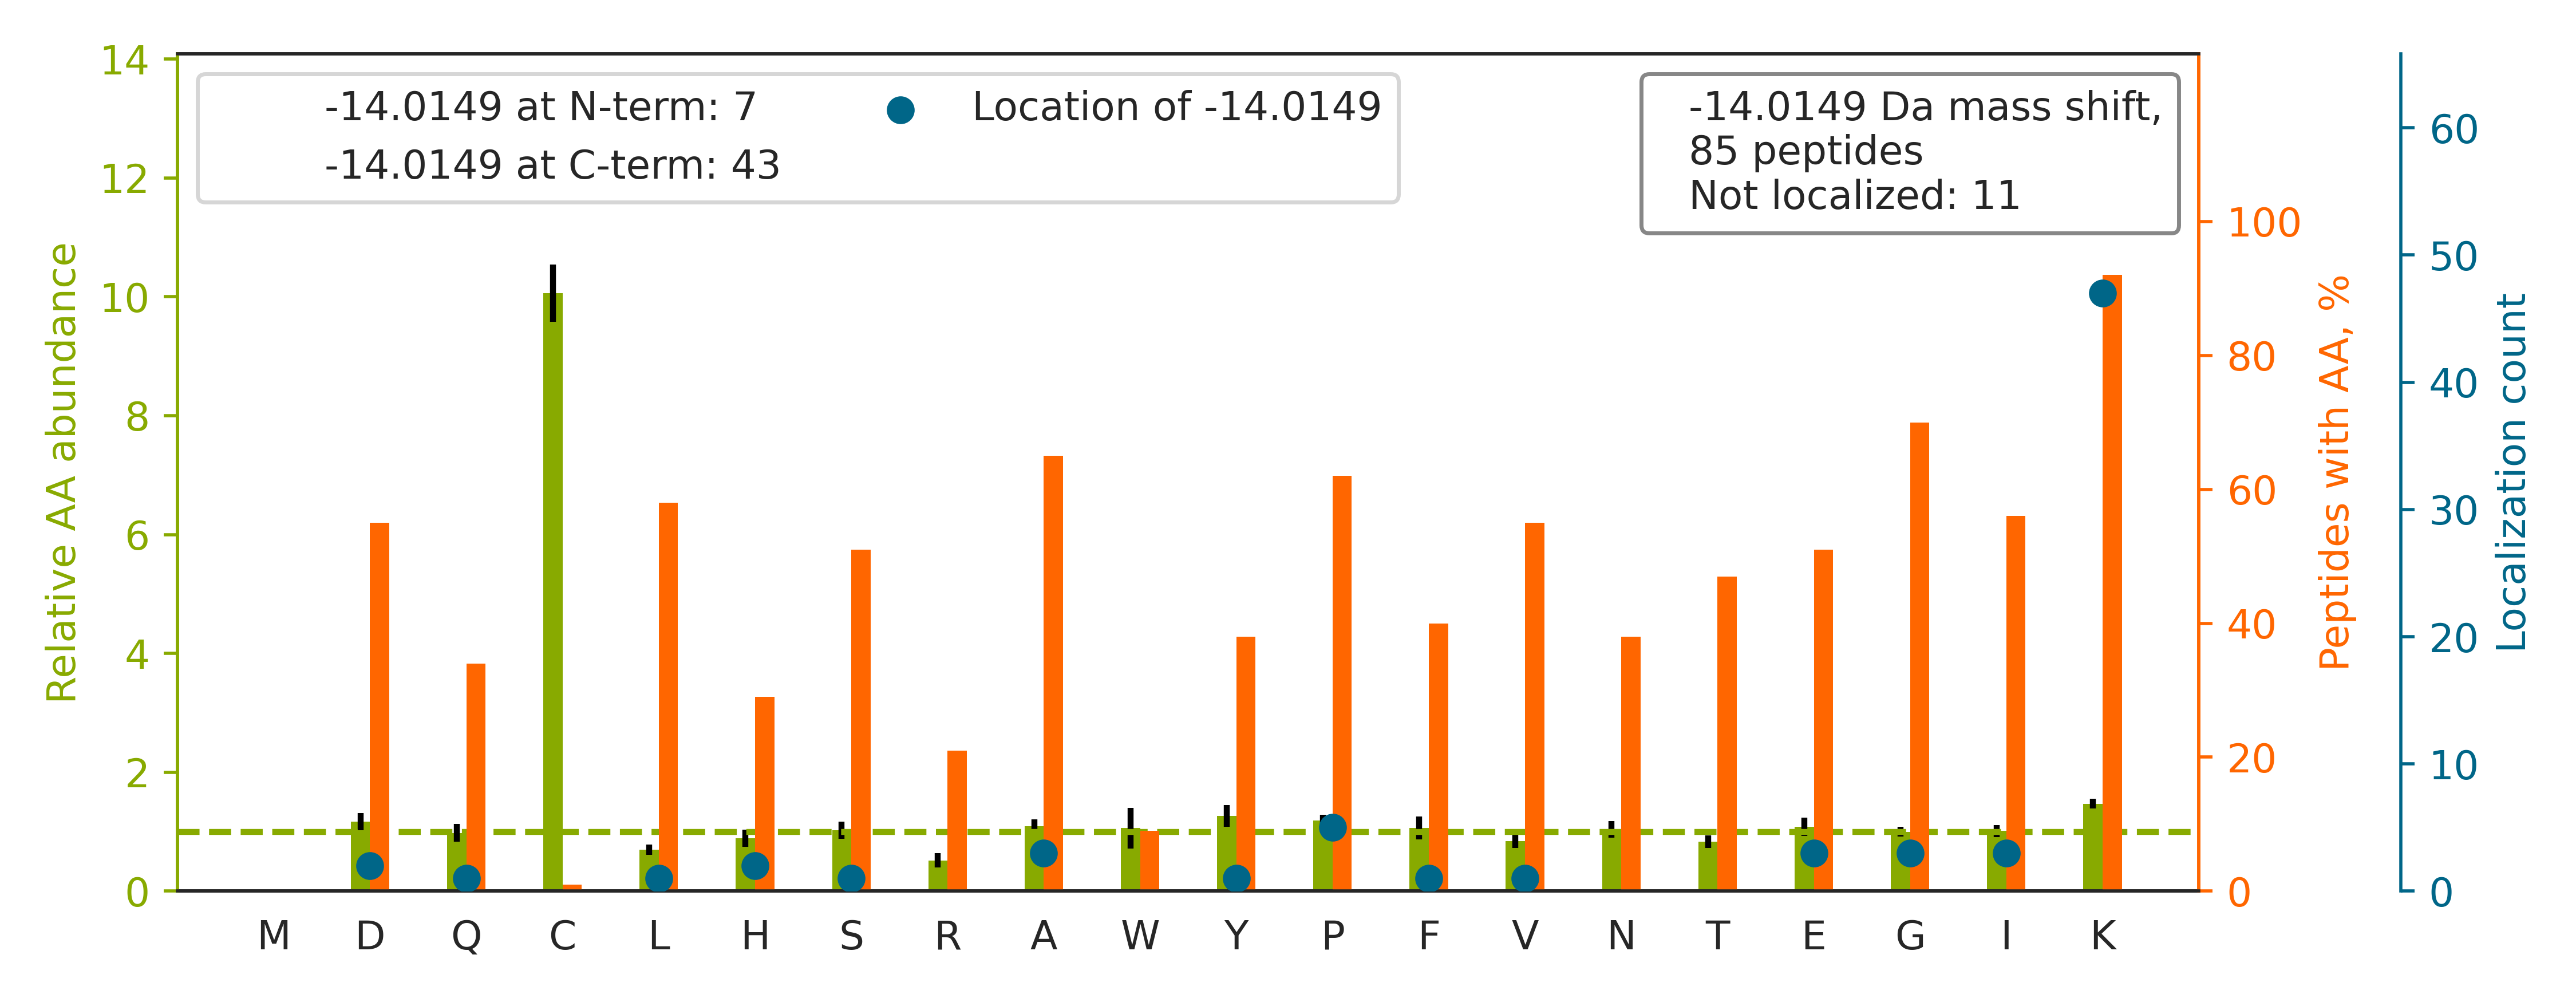

The data file committed next to this chart (first rows):
top isoform	localization score	spectrum
R.GFGFVTFDDHDPVDK[-14].I	0.1125	140718_Yoshiki_HEK_T2KO_TCL_VVA050614_2h…
K.GEAAAERPGEAAVASSPSK[-14].A	0.9931	140718_Yoshiki_HEK_T2KO_TCL_VVA050614_2h…
K.VEQATKPSFESGR.R		140718_Yoshiki_HEK_T2KO_TCL_VVA050614_2h…
R.TFNTSTGGLLLPS[-14]DTK.R	0.9236	140718_Yoshiki_HEK_T2KO_TCL_VVA050614_2h…
K.NYPPWQHTTLSVLR.K		140718_Yoshiki_HEK_T2KO_TCL_VVA050614_2h…
K.STTTGHLIYK[-14].C	0.9759	140718_Yoshiki_HEK_T2KO_TCL_VVA050614_2h…
R.ASGNYATVISHNPETK[-14].K	1	140718_Yoshiki_HEK_T2KO_TCL_VVA050614_2h…
K.VVLAYEPVWAIG[-14]TGK.T	0.5048	140718_Yoshiki_HEK_T2KO_TCL_VVA050614_2h…
K.NQVALNPQNTVFDAK.R		140718_Yoshiki_HEK_T2KO_TCL_VVA050614_2h…
K.ADLINNLGTIA[-14]K.S	0.9762	140718_Yoshiki_HEK_T2KO_TCL_VVA050614_2h…
R.GALQNIIPASTGAAK[-14].A	0.9233	140718_Yoshiki_HEK_T2KO_TCL_VVA050614_2h…
K.ALAAAGYDVEK[-14].N	0.9016	140718_Yoshiki_HEK_T2KO_TCL_VVA050614_2h…
K.SDGAPASDSKPGSSEAAPSSK.E		140718_Yoshiki_HEK_T2KO_TCL_VVA050614_2h…
-.P[-14]YQYPALTPEQK.K	0.9649	140718_Yoshiki_HEK_T2KO_TCL_VVA050614_2h…
K.AYGELPEHAK[-14].I	0.884	140718_Yoshiki_HEK_T2KO_TCL_VVA050614_2h…
R.I[-14]YSHSLLPVLR.S	0.01438	140718_Yoshiki_HEK_T2KO_TCL_VVA050614_2h…
R.GFPTIY[-14]FSPANK.K	0.7427	140718_Yoshiki_HEK_T2KO_TCL_VVA050614_2h…
K.VYEGERPLTK[-14].D	0.06655	140718_Yoshiki_HEK_T2KO_TCL_VVA050614_2h…
R.LVNHFVEEF[-14]K.R	0.6247	140718_Yoshiki_HEK_T2KO_TCL_VVA050614_2h…
K.GAVDGGLSIPHSTK[-14].R	0.894	140718_Yoshiki_HEK_T2KO_TCL_VVA050614_2h…
K.IFVGGLSPDTPEEK[-14].I	0.9165	140718_Yoshiki_HEK_T2KO_TCL_VVA050614_2h…
K.NKE[-14]EAAEYAK.L	0.8254	140718_Yoshiki_HEK_T2KO_TCL_VVA050614_2h…
R.I[-14]GAEVYHNLK.N	0.6004	140718_Yoshiki_HEK_T2KO_TCL_VVA050614_2h…
K.VLATVTKPVGGD[-14]K.N	0.03859	140718_Yoshiki_HEK_T2KO_TCL_VVA050614_2h…
K.YKAEDEVQR.E		140718_Yoshiki_HEK_T2KO_TCL_VVA050614_2h…
R.ASNGDAWVEAH[-14]GK.L	0.9356	140718_Yoshiki_HEK_T2KO_TCL_VVA050614_2h…
K.HWPFQVINDGDKPK.V		140718_Yoshiki_HEK_T2KO_TCL_VVA050614_2h…
K.LLDVVHPAAK[-14].T	0.05657	140718_Yoshiki_HEK_T2KO_TCL_VVA050614_2h…
-.P[-14]FSNSHNALK.L	0.08957	140718_Yoshiki_HEK_T2KO_TCL_VVA050614_2h…
K.NIEDVIAQGIGK[-14].L	0.9096	140718_Yoshiki_HEK_T2KO_TCL_VVA050614_2h…
R.GVTFLFPIQAK[-14].T	0.7993	140718_Yoshiki_HEK_T2KO_TCL_VVA050614_2h…
R.FASENDLPEWK[-14].E	0.8031	140718_Yoshiki_HEK_T2KO_TCL_VVA050614_2h…
K.LLEQYKEE[-14]SK.K	0.02055	140718_Yoshiki_HEK_T2KO_TCL_VVA050614_2h…
R.GILLYGPPGTG[-14]K.T	0.9233	140718_Yoshiki_HEK_T2KO_TCL_VVA050614_2h…
K.SGTSEFLNK[-14].M	0.96	140718_Yoshiki_HEK_T2KO_TCL_VVA050614_2h…
K.HIYYITGETK[-14].D	0.9398	140718_Yoshiki_HEK_T2KO_TCL_VVA050614_2h…
K.VGGTSDVEVNEK[-14].K	0.9973	140718_Yoshiki_HEK_T2KO_TCL_VVA050614_2h…
K.ATLPSPDK[-14]LPGFK.M	0.9239	140718_Yoshiki_HEK_T2KO_TCL_VVA050614_2h…
K.QVHPDTGISSK[-14].A	0.1557	140718_Yoshiki_HEK_T2KO_TCL_VVA050614_2h…
R.VVDALGNAIDGK[-14].G	0.8356	140718_Yoshiki_HEK_T2KO_TCL_VVA050614_2h…
K.NQTAEKEEFEHQ[-14]QK.E	0.005167	140718_Yoshiki_HEK_T2KO_TCL_VVA050614_2h…
K.HLTDAYFK[-14].K	0.9074	140718_Yoshiki_HEK_T2KO_TCL_VVA050614_2h…
R.TADGIVSHLK[-14].K	0.8825	140718_Yoshiki_HEK_T2KO_TCL_VVA050614_2h…
R.GDLGIEIPAEK[-14].V	0.9099	140718_Yoshiki_HEK_T2KO_TCL_VVA050614_2h…
R.EDSQRPGAHLTVK[-14].K	0.9349	140718_Yoshiki_HEK_T2KO_TCL_VVA050614_2h…
R.QLFHPEQLITGK[-14].E	0.8899	140718_Yoshiki_HEK_T2KO_TCL_VVA050614_2h…
K.TIAPALVSK[-14].K	0.9018	140718_Yoshiki_HEK_T2KO_TCL_VVA050614_2h…
K.YSQVLANGLDNK[-14].L	0.6766	140718_Yoshiki_HEK_T2KO_TCL_VVA050614_2h…
K.GPSSVEDI[-14]K.A	0.4851	140718_Yoshiki_HEK_T2KO_TCL_VVA050614_2h…
-.P[-14]QYQTWEEFSR.A	0.917	140718_Yoshiki_HEK_T2KO_TCL_VVA050614_2h…
K.YPHYFPL[-14]LK.K	0.738	140718_Yoshiki_HEK_T2KO_TCL_VVA050614_2h…
K.SADTLWGIQK[-14].E	0.007636	140718_Yoshiki_HEK_T2KO_TCL_VVA050614_2h…
K.IDASKNEEDEGHSNSSPR.H		140718_Yoshiki_HEK_T2KO_TCL_VVA050614_2h…
R.FDVSGYPTIK[-14].I	0.1379	140718_Yoshiki_HEK_T2KO_TCL_VVA050614_2h…
R.SGKYDLDFK.S		140718_Yoshiki_HEK_T2KO_TCL_VVA050614_2h…
K.GGEIQPVSVK[-14].V	0.7546	140718_Yoshiki_HEK_T2KO_TCL_VVA050614_2h…
K.ADDGRPFPQVIK[-14].S	0.8311	140718_Yoshiki_HEK_T2KO_TCL_VVA050614_2h…
R.GTGIVSAPVPK[-14].K	0.9041	140718_Yoshiki_HEK_T2KO_TCL_VVA050614_2h…
R.LEKPAK[-14]YDDIK.K	0.005265	140718_Yoshiki_HEK_T2KO_TCL_VVA050614_2h…
K.GIAYIEFK[-14].T	0.01714	140718_Yoshiki_HEK_T2KO_TCL_VVA050614_2h…
... 25 more rows
